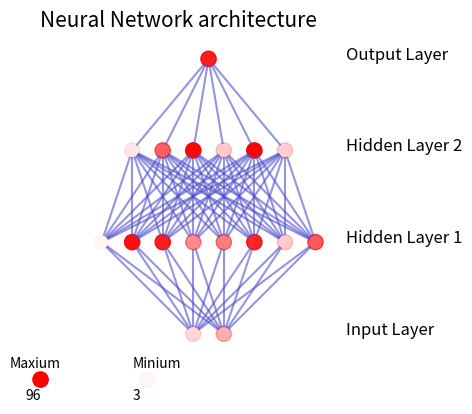

Python code for this plot:
from matplotlib import pyplot
from math import cos, sin, atan
import random
import numpy as np

class Neuron():
    def __init__(self, x, y, color_of_neuron):
        self.x = x
        self.y = y
        self.color_of_neuron = color_of_neuron

    def draw(self, neuron_radius):
        circle = pyplot.Circle((self.x, self.y), radius=neuron_radius, fill=True, color = self.color_of_neuron)
        pyplot.gca().add_patch(circle)


class Layer():
    def __init__(self, network, number_of_neurons, number_of_neurons_in_widest_layer, color_of_neurons):
        self.vertical_distance_between_layers = 6
        self.horizontal_distance_between_neurons = 2
        self.neuron_radius = 0.5
        self.number_of_neurons_in_widest_layer = number_of_neurons_in_widest_layer
        self.previous_layer = self.__get_previous_layer(network)
        self.y = self.__calculate_layer_y_position()
        self.neurons = self.__intialise_neurons(number_of_neurons, color_of_neurons)        
        self.LineColor = [0.3,0.3,0.8,0.6]

    def __intialise_neurons(self, number_of_neurons, color_of_neurons):
        neurons = []
        x = self.__calculate_left_margin_so_layer_is_centered(number_of_neurons)
        for iteration in range(number_of_neurons):
            neuron = Neuron(x, self.y ,color_of_neurons[iteration])
            neurons.append(neuron)
            x += self.horizontal_distance_between_neurons
        return neurons

    def __calculate_left_margin_so_layer_is_centered(self, number_of_neurons):
        return self.horizontal_distance_between_neurons * (self.number_of_neurons_in_widest_layer - number_of_neurons) / 2

    def __calculate_layer_y_position(self):
        if self.previous_layer:
            return self.previous_layer.y + self.vertical_distance_between_layers
        else:
            return 0

    def __get_previous_layer(self, network):
        if len(network.layers) > 0:
            return network.layers[-1]
        else:
            return None

    def __line_between_two_neurons(self, neuron1, neuron2):
        angle = atan((neuron2.x - neuron1.x) / float(neuron2.y - neuron1.y))
        x_adjustment = self.neuron_radius * sin(angle)
        y_adjustment = self.neuron_radius * cos(angle)
        line = pyplot.Line2D((neuron1.x - x_adjustment, neuron2.x + x_adjustment), (neuron1.y - y_adjustment, neuron2.y + y_adjustment), color = self.LineColor)
        pyplot.gca().add_line(line)

    def draw(self, layerType=0):
        for neuron in self.neurons:
            if self.previous_layer:
                for previous_layer_neuron in self.previous_layer.neurons:
                    self.__line_between_two_neurons(neuron, previous_layer_neuron)     
        
        for neuron in self.neurons:
            neuron.draw( self.neuron_radius )
        # write Text
        x_text = self.number_of_neurons_in_widest_layer * self.horizontal_distance_between_neurons
        if layerType == 0:
            pyplot.text(x_text, self.y, 'Input Layer', fontsize = 12)
        elif layerType == -1:
            pyplot.text(x_text, self.y, 'Output Layer', fontsize = 12)
        else:
            pyplot.text(x_text, self.y, 'Hidden Layer '+str(layerType), fontsize = 12)

class NeuralNetwork():
    def __init__(self, number_of_neurons_in_widest_layer):
        self.number_of_neurons_in_widest_layer = number_of_neurons_in_widest_layer
        self.layers = []
        self.layertype = 0

    def add_layer(self, number_of_neurons, color_of_neurons ):
        layer = Layer(self, number_of_neurons, self.number_of_neurons_in_widest_layer, color_of_neurons)
        self.layers.append(layer)

    def draw(self):
        pyplot.figure()
        for i in range( len(self.layers) ):
            layer = self.layers[i]
            if i == len(self.layers)-1:
                i = -1
            layer.draw( i )            

class DrawNN():
    def __init__( self, neural_network, ValueList ):
        self.neural_network = neural_network
        self.ValueList = ValueList
        
        self.MaxValue = 0
        self.MinValue = 3
        for layer in range(len(ValueList)):
            for node in range(len(ValueList[layer])):
                if((ValueList[layer][node]) < self.MinValue):
                    self.MinValue = ValueList[layer][node]
                if((ValueList[layer][node]) > self.MaxValue):
                    self.MaxValue = ValueList[layer][node]                    
        
        self.ColorList = ValueList
        for layer in range(len(self.ColorList)):
            for node in range(len(self.ColorList[layer])):
                color = self.ColorList[layer][node]/self.MaxValue
                self.ColorList[layer][node] = [1,0,0,color]                

    def draw( self ):
                    
        widest_layer = max( self.neural_network )
        network = NeuralNetwork( widest_layer )
        for l,clr in zip(self.neural_network,self.ColorList):
            network.add_layer(l,clr)
        network.draw()
        
        
        pyplot.text(-6, -2.2, "Maxium", fontsize = 10)
        pyplot.gca().add_patch(pyplot.Circle((-4, -3), radius=0.5, fill=True, color = [1,0,0,self.MaxValue/self.MaxValue]))
        pyplot.text(-5, -4.3, str(self.MaxValue)[0:4], fontsize = 10)        
        pyplot.text(2, -2.2, "Minium", fontsize = 10)
        pyplot.gca().add_patch(pyplot.Circle((3, -3), radius=0.5, fill=True, color = [1,0,0,self.MinValue/self.MaxValue]))
        pyplot.text(2, -4.3, str(self.MinValue)[0:4], fontsize = 10)
        pyplot.axis('scaled')
        pyplot.axis('off')
        pyplot.title( 'Neural Network architecture', fontsize=15 )
        pyplot.show()
        
ValueList = [random.sample(range(0, 100), 2),
             random.sample(range(0, 100), 8),
             random.sample(range(0, 100), 6),
             random.sample(range(0, 100), 1)]
network = DrawNN( [2,8,6,1], ValueList )
network.draw()